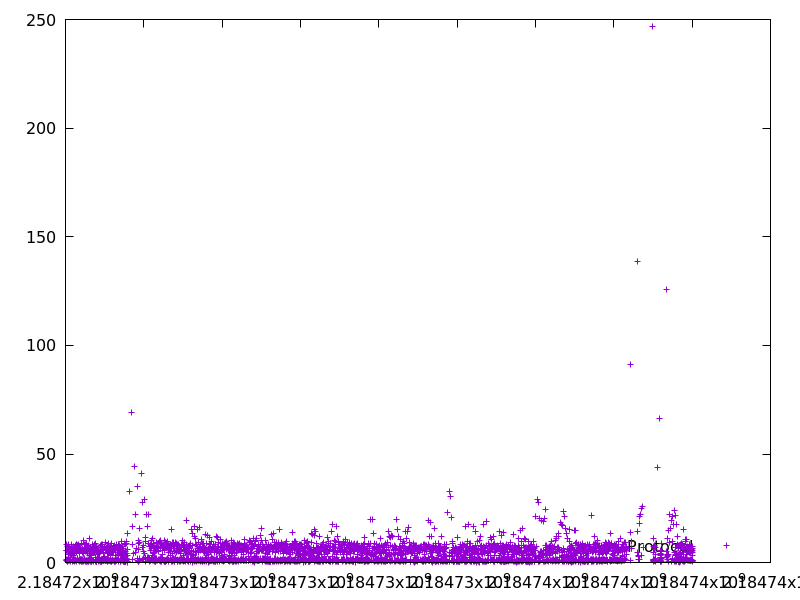

Source data for this figure (header and first rows):
2184724021.1464667, 5.469156
2184724022, 1.234
2184724023, 0.8126
2184724029, 5.708
2184724030, 0.7397
2184724038, 8.145
2184724044, 5.442
2184724049, 5.472
2184724050, 1.29
2184724051, 0.7128
2184724052, 0.4436
2184724052, 0.7847
2184724060, 7.35
2184724068, 8.165
2184724069, 1.215
2184724073, 3.752
2184724079, 5.65
2184724084, 5.497
2184724086, 1.077
2184724087, 1.04
2184724094, 7.022
2184724099, 5.053
2184724104, 5.258
2184724105, 0.9881
2184724110, 4.529
2184724111, 1.344
2184724115, 3.575
2184724121, 6.552
2184724122, 0.7879
2184724123, 0.8234
2184724124, 0.907
2184724130, 6.032
2184724136, 5.781
2184724136, 0.5202
2184724137, 0.8476
2184724143, 6.094
2184724149, 5.331
2184724152, 3.212
2184724160, 8.17
2184724166, 5.166
2184724167, 1.223
2184724173, 6.546
2184724175, 1.117
2184724175, 0.7922
2184724181, 5.428
2184724186, 4.843
2184724187, 1.241
2184724188, 0.6745
2184724194, 5.867
2184724201, 7.462
2184724202, 0.8617
2184724207, 5.135
2184724208, 1.111
2184724209, 0.844
2184724213, 3.375
2184724219, 6.285
2184724220, 1.278
2184724225, 4.916
2184724226, 0.9834
2184724232, 5.395
2184724237, 5.1
... 3,565 more rows
